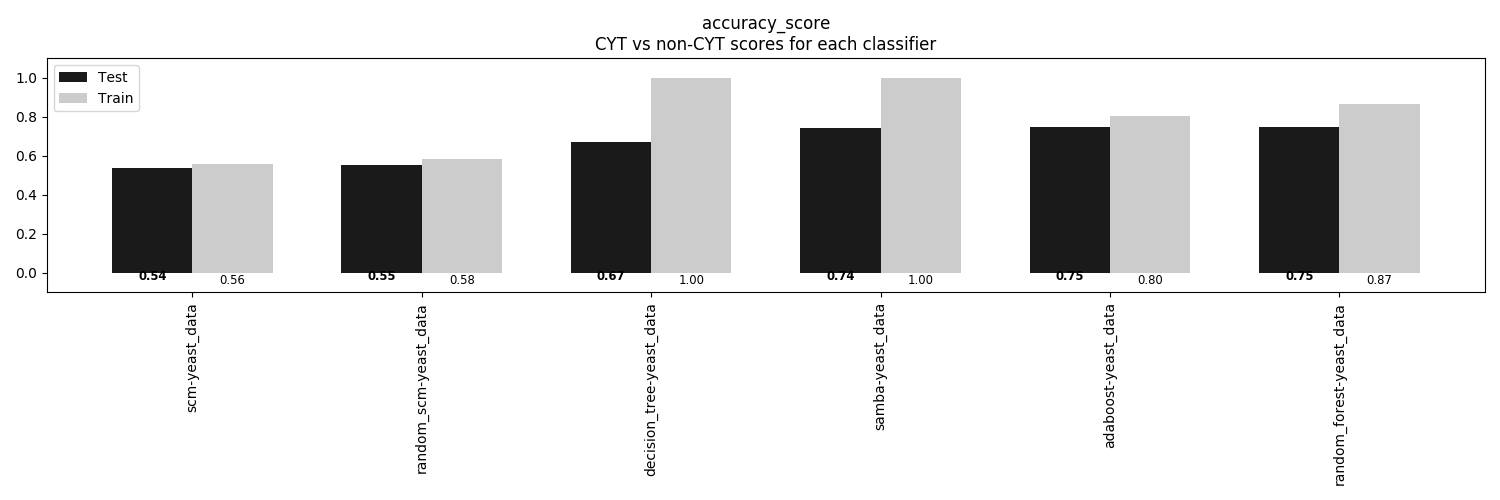

Data behind this chart, as committed beside it:
, scm-yeast_data, random_scm-yeast_data, decision_tree-yeast_data, samba-yeast_data, adaboost-yeast_data, random_forest-yeast_data
Train, 0.5588, 0.5813, 1.0, 1.0, 0.8014, 0.8652
Test, 0.5391, 0.5526, 0.6712, 0.7412, 0.7466, 0.7493
